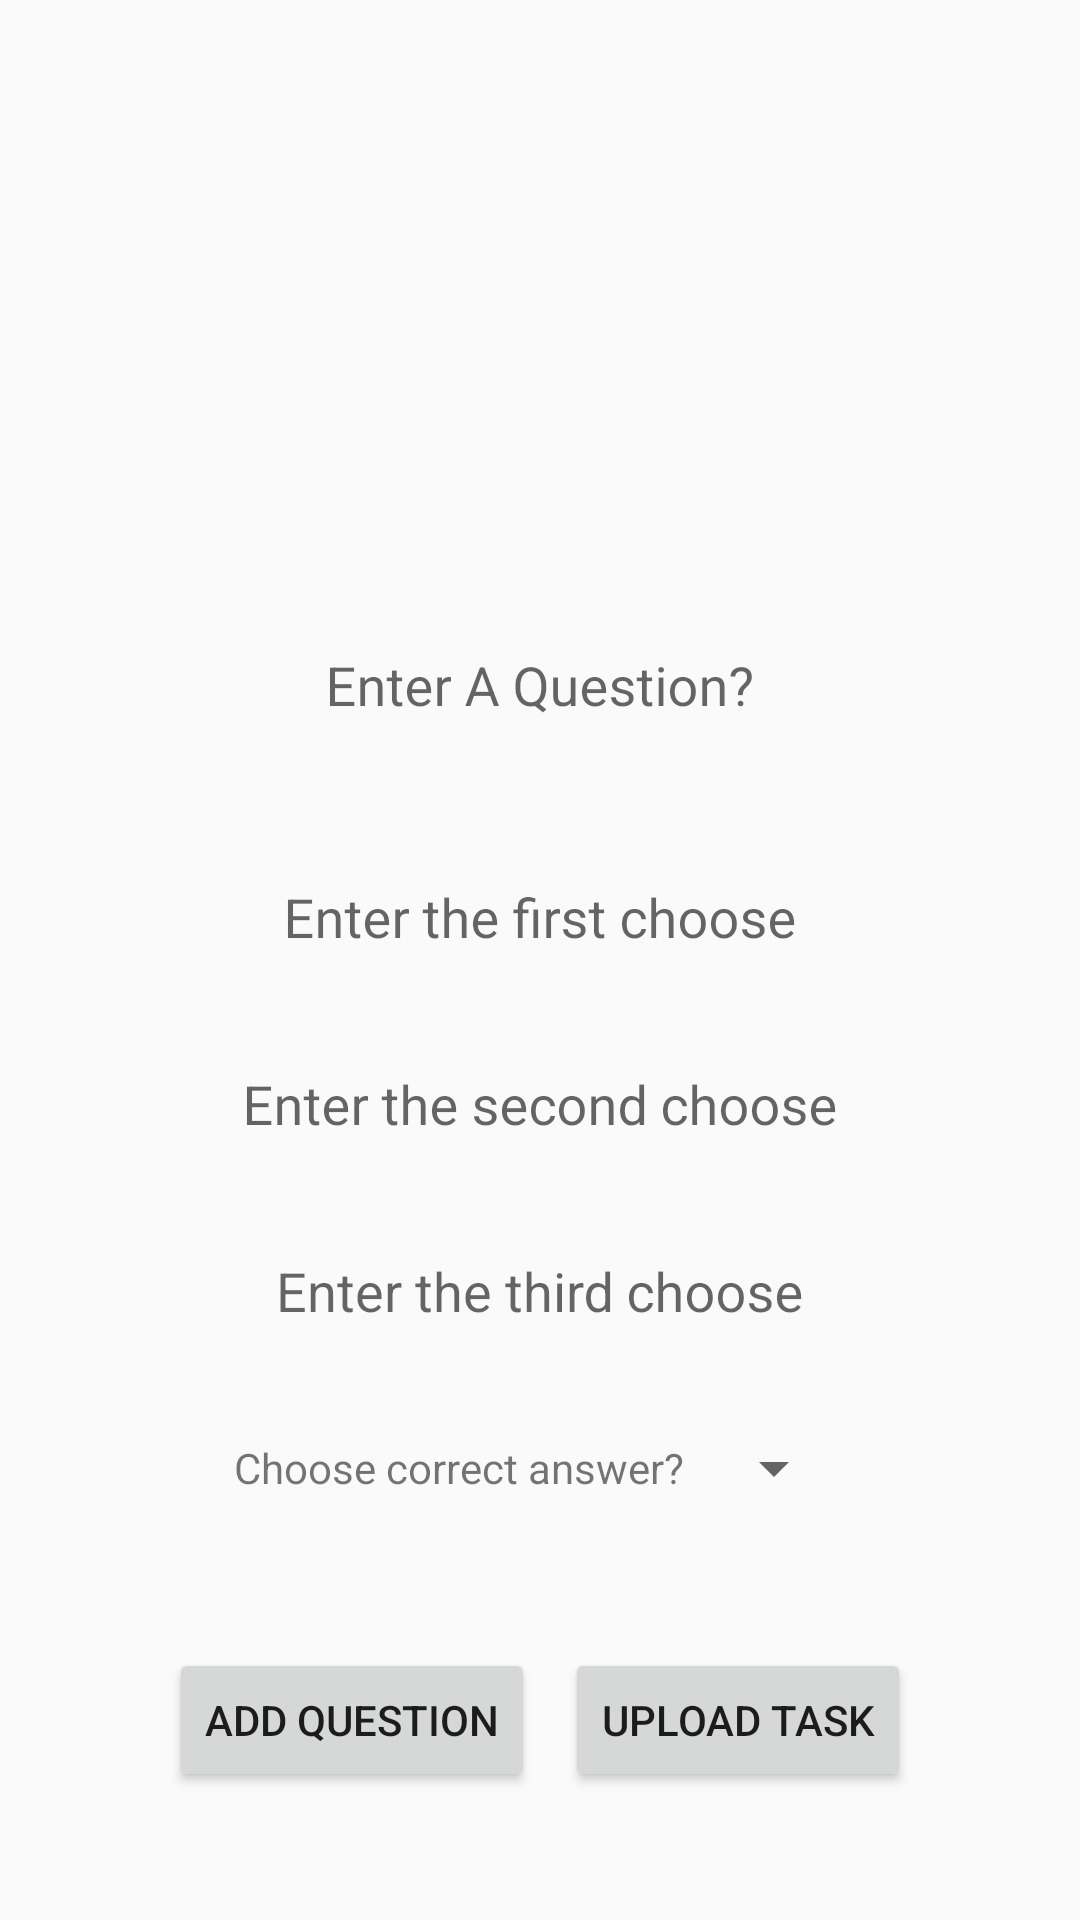

This screen was rendered from an Android layout file. Write that file and the resources it references.
<!-- AndroidManifest.xml: application theme AppTheme -->
<!-- res/layout/activity_add_task.xml -->
<?xml version="1.0" encoding="utf-8"?>

<ScrollView xmlns:android="http://schemas.android.com/apk/res/android"
    xmlns:app="http://schemas.android.com/apk/res-auto"
    xmlns:tools="http://schemas.android.com/tools"
    android:layout_width="match_parent"
    android:layout_height="match_parent"
    tools:context="com.somada.ahmed.friendschat.AddTask">
    <LinearLayout
        android:layout_width="match_parent"
        android:layout_height="wrap_content"
        android:orientation="vertical">

        <ImageView
            android:layout_width="match_parent"
            android:layout_height="180dp"
            app:srcCompat="@drawable/khaled"
            android:id="@+id/imageView6" />

        <android.support.design.widget.TextInputLayout
            android:layout_width="match_parent"
            android:layout_height="wrap_content"
            android:id="@+id/addQuestionInput"
            android:layout_marginLeft="20dp"
            android:layout_marginRight="20dp"
            android:layout_marginTop="15dp"
            android:layout_marginBottom="15dp"
            android:padding="8dp"
            >
            <EditText
                android:layout_width="match_parent"
                android:layout_height="wrap_content"
                android:hint="Enter A Question?"
                android:background="@null"
                android:id="@+id/addQuestionText"
                android:gravity="center"
                android:inputType="text"
                android:padding="3dp"
            />
        </android.support.design.widget.TextInputLayout>

     <android.support.design.widget.TextInputLayout
            android:layout_width="match_parent"
            android:layout_height="wrap_content"
            android:id="@+id/firstChooseInput"
            android:layout_marginLeft="20dp"
            android:layout_marginRight="20dp"
            android:layout_marginTop="5dp"
            android:padding="8dp"
            >
            <EditText
                android:layout_width="match_parent"
                android:layout_height="wrap_content"
                android:hint="Enter the first choose"
                android:inputType="text"
                android:background="@null"
                android:id="@+id/firstChooseText"
                android:gravity="center"
                android:padding="3dp"
            />
        </android.support.design.widget.TextInputLayout>

    <android.support.design.widget.TextInputLayout
            android:layout_width="match_parent"
            android:layout_height="wrap_content"
            android:id="@+id/secondChooseInput"
            android:layout_marginLeft="20dp"
            android:layout_marginRight="20dp"
            android:layout_marginTop="5dp"
            android:padding="8dp"
            >
            <EditText
                android:layout_width="match_parent"
                android:layout_height="wrap_content"
                android:hint="Enter the second choose"
                android:inputType="text"
                android:background="@null"
                android:id="@+id/secondChooseText"
                android:gravity="center"
                android:padding="3dp"
            />
        </android.support.design.widget.TextInputLayout>

    <android.support.design.widget.TextInputLayout
            android:layout_width="match_parent"
            android:layout_height="wrap_content"
            android:id="@+id/thirdChooseInput"
            android:layout_marginLeft="20dp"
            android:layout_marginRight="20dp"
            android:layout_marginTop="5dp"
            android:padding="8dp"
            >
            <EditText
                android:layout_width="match_parent"
                android:layout_height="wrap_content"
                android:hint="Enter the third choose"
                android:inputType="text"
                android:background="@null"
                android:id="@+id/thirdChooseText"
                android:gravity="center"
                android:padding="3dp"
            />
        </android.support.design.widget.TextInputLayout>


        <LinearLayout
            android:layout_width="match_parent"
            android:layout_height="wrap_content"
            android:gravity="center"
            android:layout_margin="20dp">
            <TextView
                android:layout_width="wrap_content"
                android:layout_height="wrap_content"
                android:text="Choose correct answer?"
                android:layout_margin="3dp"/>

            <Spinner
                android:layout_width="wrap_content"
                android:layout_height="wrap_content"
                android:id="@+id/spinnerChooseCorrectAnswer"
                android:layout_margin="3dp"/>
        </LinearLayout>

        <LinearLayout
            android:layout_width="match_parent"
            android:layout_height="wrap_content"
            android:gravity="center"
            android:layout_margin="20dp">
            <Button
                android:layout_width="wrap_content"
                android:layout_height="wrap_content"
                android:text="Add Question"
                android:layout_margin="5dp"
                android:onClick="addQuestion"/>

            <Button
                android:layout_width="wrap_content"
                android:layout_height="wrap_content"
                android:text="Upload Task"
                android:layout_margin="5dp"
                android:onClick="UploadTask"/>



        </LinearLayout>
    </LinearLayout>
</ScrollView>
<!-- resources referenced by this layout -->
<resources>
  <style name="AppTheme" parent="Theme.AppCompat.Light.NoActionBar">
          
          <item name="colorPrimary">@color/colorPrimary</item>
          <item name="colorPrimaryDark">@color/colorPrimaryDark</item>
          <item name="colorAccent">@color/colorAccent</item>
          <item name="android:windowFullscreen">true</item>
          <item name="android:windowNoTitle">true</item>
  
      </style>
  <color name="colorPrimary">#3F51B5</color>
  <color name="colorPrimaryDark">#303F9F</color>
  <color name="colorAccent">#59d58d</color>
</resources>
